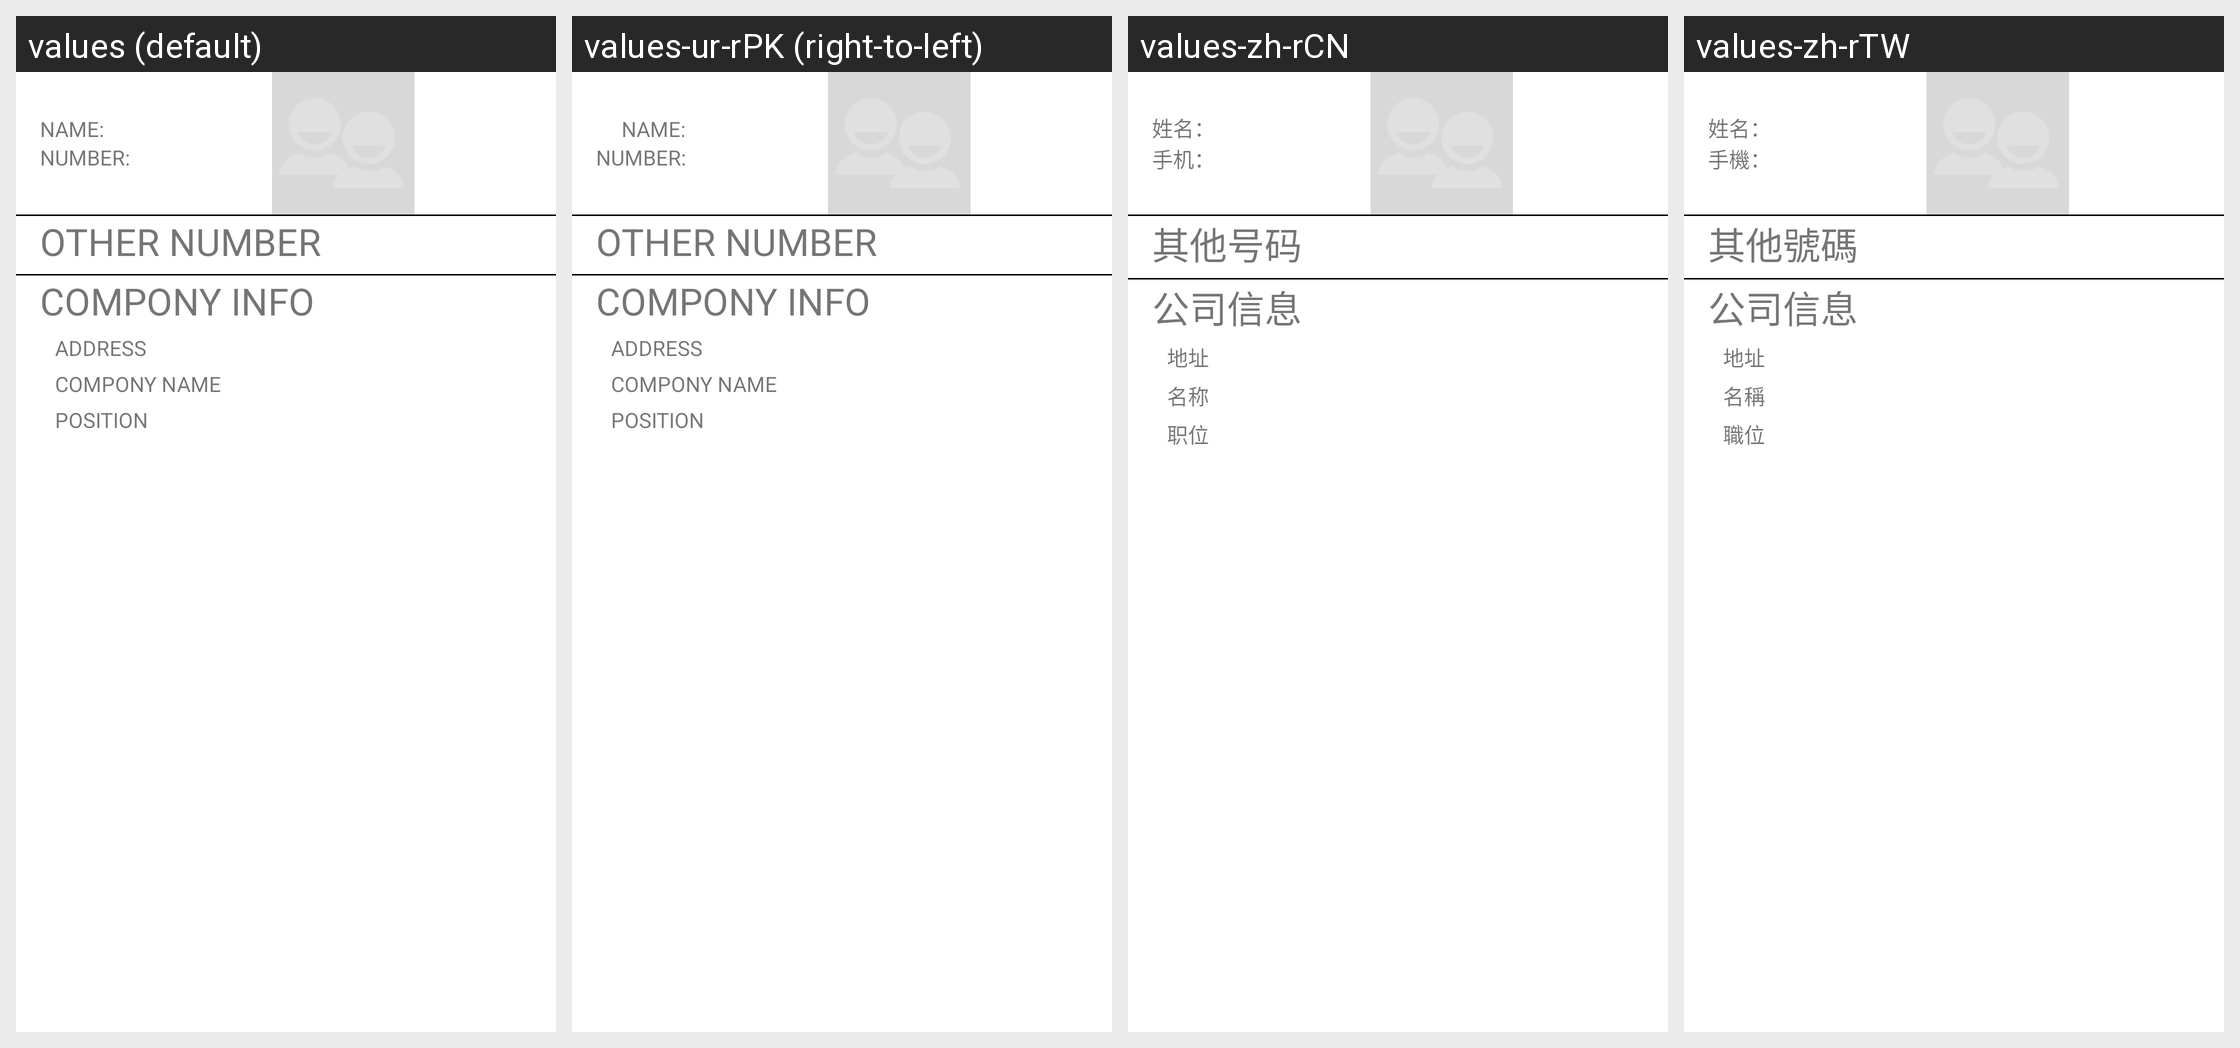

Locale-by-locale string values for the Android screen shown in this grid:
Android screen res/layout/rcs_vcard_detail.xml rendered under 4 locales, left to right: values (default), values-ur-rPK (right-to-left), values-zh-rCN, values-zh-rTW. Device: Nexus 5 (rendered at 1080×1920; each locale shown at half size, 540×960, under a caption strip naming it); theme Theme.MaterialComponents.DayNight.NoActionBar.
Other locales in the repository, not shown: values-af, values-am, values-ar, values-az-rAZ, values-bg, values-bn-rBD, values-ca, values-cs, values-da, values-de, values-el, values-en-rGB, values-es, values-es-rUS, values-et-rEE, values-eu-rES, values-fa, values-fi, values-fr, values-fr-rCA, values-gl-rES, values-hi, values-hr, values-hu, values-hy-rAM, values-in, values-is-rIS, values-it, values-iw, values-ja, values-ka-rGE, values-kk-rKZ, values-km-rKH, values-kn-rIN, values-ko, values-ky-rKG, values-lo-rLA, values-lt, values-lv, values-mk-rMK, values-ml-rIN, values-mn-rMN, values-mr-rIN, values-ms-rMY, values-my-rMM, values-nb, values-ne-rNP, values-nl, values-pl, values-pt, values-pt-rPT, values-ro, values-ru, values-si-rLK, values-sk, values-sl, values-sr, values-sv, values-sw, values-ta-rIN, values-te-rIN, values-th, values-tl, values-tr, values-uk, values-uz-rUZ, values-vi, values-zh-rHK, values-zu.
Strings drawn on this screen, with the default value and each locale's value (text and hints the layout hard-codes, and strings that could not be matched under every locale, appear in the picture but are not listed):

vcard_name
  values: NAME:
  values-ur-rPK: NAME:  [not translated; the default value is used]
  values-zh-rCN: 姓名：
  values-zh-rTW: 姓名：

vcard_number
  values: NUMBER:
  values-ur-rPK: NUMBER:  [not translated; the default value is used]
  values-zh-rCN: 手机：
  values-zh-rTW: 手機：

vcard_other_number
  values: OTHER NUMBER
  values-ur-rPK: OTHER NUMBER  [not translated; the default value is used]
  values-zh-rCN: 其他号码
  values-zh-rTW: 其他號碼

vcard_compony_info
  values: COMPONY INFO
  values-ur-rPK: COMPONY INFO  [not translated; the default value is used]
  values-zh-rCN: 公司信息
  values-zh-rTW: 公司信息

vcard_compony_addre
  values: ADDRESS
  values-ur-rPK: ADDRESS  [not translated; the default value is used]
  values-zh-rCN: 地址
  values-zh-rTW: 地址

vcard_compony_name
  values: COMPONY NAME
  values-ur-rPK: COMPONY NAME  [not translated; the default value is used]
  values-zh-rCN: 名称
  values-zh-rTW: 名稱

vcard_compony_position
  values: POSITION
  values-ur-rPK: POSITION  [not translated; the default value is used]
  values-zh-rCN: 职位
  values-zh-rTW: 職位
